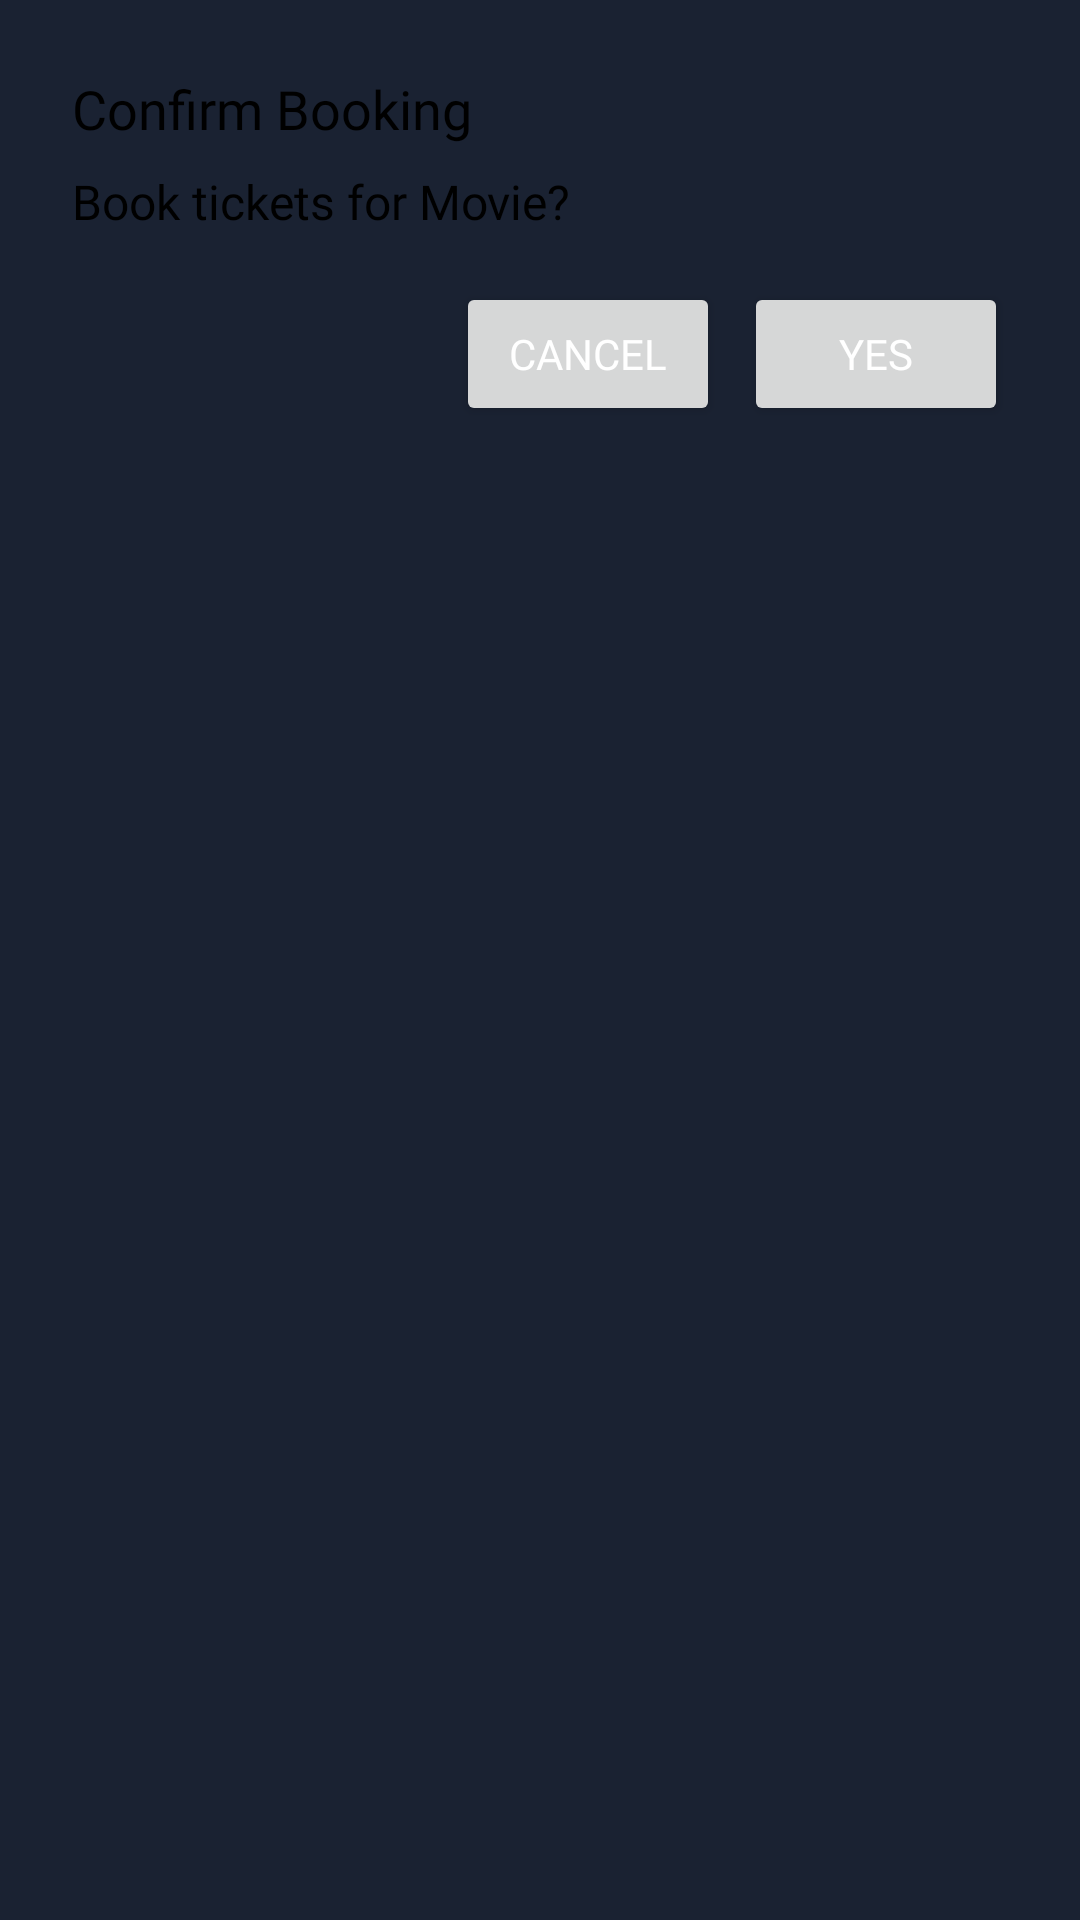

Write the Android layout XML for this screen, with the resource values it uses.
<!-- AndroidManifest.xml: application theme Theme.CineReserve -->
<!-- res/layout/dialog_confirm_booking.xml -->
<?xml version="1.0" encoding="utf-8"?>
<LinearLayout xmlns:android="http://schemas.android.com/apk/res/android"
    android:layout_width="match_parent"
    android:layout_height="wrap_content"
    android:background="@drawable/bg_dialog_rounded"
    android:orientation="vertical"
    android:padding="24dp">

    <TextView
        android:id="@+id/tvTitle"
        android:layout_width="wrap_content"
        android:layout_height="wrap_content"
        android:fontFamily="@font/pt_root_ui_bold"
        android:text="Confirm Booking"
        android:textColor="@color/black"
        android:textSize="18sp" />

    <TextView
        android:id="@+id/tvMessage"
        android:layout_width="wrap_content"
        android:layout_height="wrap_content"
        android:layout_marginTop="8dp"
        android:fontFamily="@font/pt_root_ui_medium"
        android:text="Book tickets for Movie?"
        android:textColor="@color/black"
        android:textSize="16sp" />

    <LinearLayout
        android:layout_width="match_parent"
        android:layout_height="wrap_content"
        android:layout_marginTop="16dp"
        android:gravity="end"
        android:orientation="horizontal">

        <Button
            android:id="@+id/btnCancel"
            android:layout_width="wrap_content"
            android:layout_height="wrap_content"
            android:fontFamily="@font/pt_root_ui_medium"
            android:text="Cancel" />

        <Button
            android:id="@+id/btnYes"
            android:layout_width="wrap_content"
            android:layout_height="wrap_content"
            android:fontFamily="@font/pt_root_ui_medium"
            android:layout_marginStart="8dp"
            android:text="Yes" />
    </LinearLayout>
</LinearLayout>
<!-- resources referenced by this layout -->
<resources>
  <color name="black">#FF000000</color>
  <style name="Theme.CineReserve" parent="Base.Theme.CineReserve">
          <item name="colorPrimary">@color/colorPrimary</item>
          <item name="colorPrimaryContainer">@color/dark_blue</item>
          <item name="android:windowBackground">@color/dark_blue</item>
          <item name="android:windowFullscreen">false</item>
          <item name="android:statusBarColor">@android:color/transparent</item>
          <item name="android:navigationBarColor">@android:color/transparent</item>
  
          
          <item name="android:textColorPrimary">@android:color/white</item>
          <item name="android:textColor">@android:color/white</item>
          <item name="android:textColorSecondary">@android:color/white</item>
  
          
          <item name="android:windowLightStatusBar">false</item>
      </style>
  <style name="Base.Theme.CineReserve" parent="Theme.Material3.DayNight.NoActionBar">
          
          
      </style>
  <color name="colorPrimary">#FF8036</color>
  <color name="dark_blue">#1A2232</color>
</resources>
